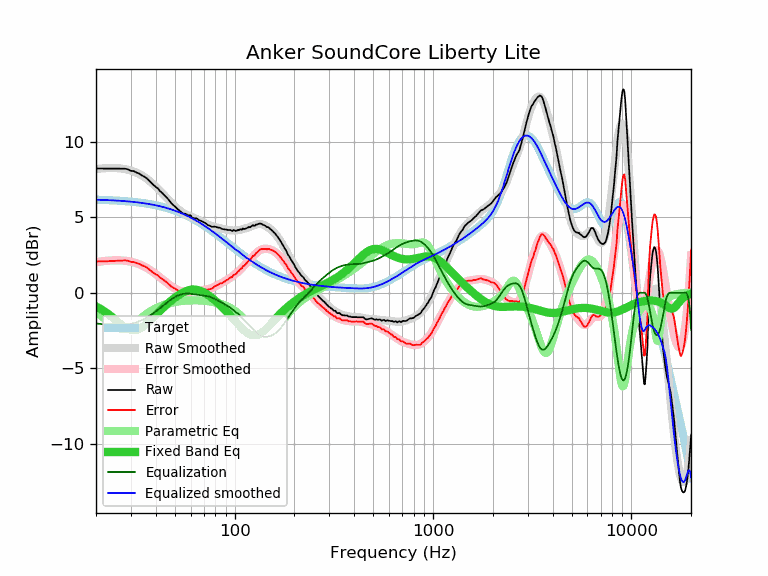

The data file committed next to this chart (first rows):
frequency, raw, error, smoothed, error_smoothed, equalization, parametric_eq, equalized_raw, equalized_smoothed, target
20, 8.24, 2.07, 8.20, 2.03, -2.03, -0.91, 6.22, 6.17, 6.17
21, 8.24, 2.08, 8.23, 2.07, -2.07, -1.06, 6.18, 6.16, 6.16
22, 8.23, 2.08, 8.26, 2.10, -2.10, -1.22, 6.13, 6.15, 6.15
23, 8.23, 2.09, 8.27, 2.13, -2.13, -1.40, 6.11, 6.14, 6.14
24, 8.23, 2.10, 8.28, 2.14, -2.14, -1.59, 6.09, 6.13, 6.13
25, 8.23, 2.12, 8.27, 2.15, -2.15, -1.78, 6.08, 6.12, 6.12
26, 8.23, 2.13, 8.26, 2.15, -2.15, -1.97, 6.08, 6.11, 6.11
27, 8.22, 2.13, 8.23, 2.14, -2.14, -2.14, 6.08, 6.09, 6.09
28, 8.22, 2.15, 8.20, 2.12, -2.12, -2.29, 6.10, 6.08, 6.08
29, 8.18, 2.13, 8.16, 2.10, -2.10, -2.40, 6.09, 6.06, 6.06
30, 8.08, 2.04, 8.10, 2.06, -2.06, -2.47, 6.03, 6.04, 6.04
31, 8.06, 2.04, 8.04, 2.01, -2.01, -2.49, 6.05, 6.02, 6.02
32, 7.97, 1.97, 7.96, 1.96, -1.96, -2.47, 6.02, 6.00, 6.00
33, 7.90, 1.92, 7.88, 1.89, -1.89, -2.41, 6.01, 5.98, 5.98
34, 7.78, 1.82, 7.78, 1.82, -1.82, -2.32, 5.96, 5.96, 5.96
35, 7.70, 1.77, 7.68, 1.74, -1.74, -2.20, 5.97, 5.94, 5.94
36, 7.59, 1.68, 7.56, 1.65, -1.65, -2.06, 5.94, 5.91, 5.91
37, 7.44, 1.56, 7.44, 1.56, -1.56, -1.92, 5.89, 5.89, 5.89
38, 7.29, 1.43, 7.32, 1.46, -1.46, -1.77, 5.84, 5.86, 5.86
39, 7.14, 1.31, 7.18, 1.35, -1.35, -1.62, 5.79, 5.83, 5.83
40, 7.02, 1.22, 7.05, 1.24, -1.24, -1.47, 5.78, 5.80, 5.80
41, 6.92, 1.15, 6.91, 1.14, -1.14, -1.33, 5.79, 5.77, 5.77
42, 6.74, 1.00, 6.77, 1.03, -1.03, -1.19, 5.72, 5.74, 5.74
43, 6.63, 0.93, 6.63, 0.92, -0.92, -1.07, 5.72, 5.71, 5.71
44, 6.50, 0.83, 6.49, 0.81, -0.81, -0.94, 5.69, 5.67, 5.67
45, 6.37, 0.74, 6.35, 0.71, -0.71, -0.83, 5.66, 5.64, 5.64
46, 6.23, 0.63, 6.21, 0.61, -0.61, -0.72, 5.62, 5.60, 5.60
47, 6.08, 0.52, 6.08, 0.52, -0.52, -0.61, 5.57, 5.56, 5.56
48, 5.93, 0.41, 5.96, 0.43, -0.43, -0.51, 5.50, 5.53, 5.53
49, 5.81, 0.33, 5.84, 0.35, -0.35, -0.42, 5.46, 5.49, 5.49
50, 5.72, 0.28, 5.73, 0.28, -0.28, -0.33, 5.44, 5.45, 5.45
51, 5.60, 0.20, 5.63, 0.22, -0.22, -0.25, 5.38, 5.40, 5.40
52, 5.50, 0.14, 5.53, 0.17, -0.17, -0.17, 5.33, 5.36, 5.36
53, 5.42, 0.11, 5.45, 0.13, -0.13, -0.10, 5.30, 5.32, 5.32
54, 5.32, 0.05, 5.37, 0.10, -0.10, -0.04, 5.23, 5.27, 5.27
55, 5.24, 0.02, 5.30, 0.08, -0.08, 0.02, 5.17, 5.23, 5.23
56, 5.24, 0.06, 5.24, 0.06, -0.06, 0.07, 5.18, 5.18, 5.18
57, 5.21, 0.08, 5.19, 0.06, -0.06, 0.11, 5.16, 5.13, 5.13
58, 5.14, 0.06, 5.14, 0.06, -0.06, 0.15, 5.09, 5.09, 5.09
59, 5.13, 0.10, 5.10, 0.06, -0.06, 0.18, 5.07, 5.04, 5.04
60, 5.13, 0.15, 5.06, 0.07, -0.07, 0.20, 5.07, 4.99, 4.99
61, 4.98, 0.05, 5.02, 0.08, -0.08, 0.21, 4.90, 4.94, 4.94
62, 4.94, 0.06, 4.98, 0.09, -0.09, 0.21, 4.85, 4.89, 4.89
63, 4.93, 0.10, 4.94, 0.11, -0.11, 0.21, 4.83, 4.84, 4.84
64, 4.93, 0.15, 4.90, 0.12, -0.12, 0.20, 4.82, 4.78, 4.78
65, 4.89, 0.16, 4.86, 0.13, -0.13, 0.18, 4.76, 4.73, 4.73
66, 4.81, 0.13, 4.82, 0.14, -0.14, 0.16, 4.67, 4.68, 4.68
67, 4.78, 0.16, 4.78, 0.15, -0.15, 0.13, 4.63, 4.63, 4.63
68, 4.75, 0.18, 4.74, 0.17, -0.17, 0.10, 4.59, 4.57, 4.57
69, 4.71, 0.19, 4.70, 0.18, -0.18, 0.06, 4.54, 4.52, 4.52
70, 4.67, 0.21, 4.65, 0.19, -0.19, 0.02, 4.49, 4.47, 4.47
71, 4.62, 0.21, 4.61, 0.20, -0.20, -0.03, 4.43, 4.41, 4.41
72, 4.57, 0.22, 4.57, 0.21, -0.21, -0.08, 4.36, 4.36, 4.36
73, 4.50, 0.20, 4.53, 0.23, -0.23, -0.13, 4.28, 4.30, 4.30
74, 4.47, 0.22, 4.50, 0.25, -0.25, -0.18, 4.23, 4.25, 4.25
75, 4.43, 0.24, 4.47, 0.27, -0.27, -0.24, 4.16, 4.20, 4.20
76, 4.40, 0.26, 4.44, 0.30, -0.30, -0.29, 4.11, 4.14, 4.14
77, 4.37, 0.29, 4.41, 0.32, -0.32, -0.35, 4.05, 4.09, 4.09
78, 4.37, 0.34, 4.39, 0.36, -0.36, -0.41, 4.02, 4.03, 4.03
79, 4.39, 0.42, 4.37, 0.39, -0.39, -0.47, 4.00, 3.98, 3.98
... 553 more rows
